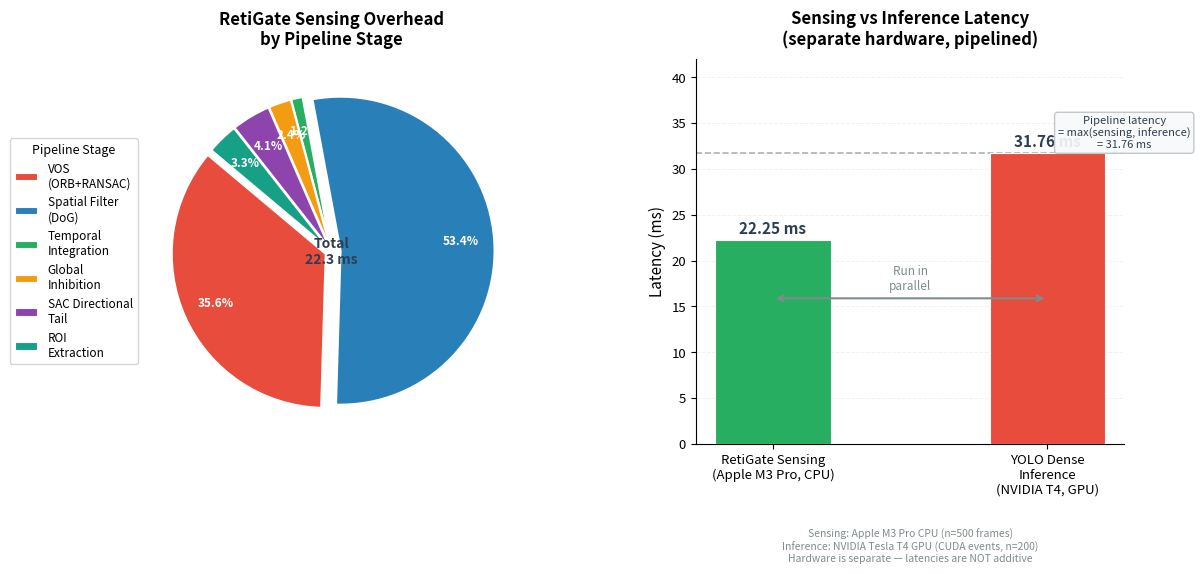

Write the Python code that produced this figure.
# experiments/figures/fig9_latency_breakdown.py
# Standalone version — no retigate imports needed
# Uses locked numbers from FINAL_NUMBERS.md

import matplotlib.pyplot as plt
import numpy as np
from pathlib import Path

OUT = Path("figures")
OUT.mkdir(parents=True, exist_ok=True)

# ── LOCKED NUMBERS (Mac M3 Pro, n=500) ───────────────────────
stages = {
    'VOS\n(ORB+RANSAC)':       7.93,   # 35.7%
    'Spatial Filter\n(DoG)':   11.88,  # 53.4%
    'Temporal\nIntegration':   0.27,   # 1.2%
    'Global\nInhibition':      0.53,   # 2.4%
    'SAC Directional\nTail':   0.91,   # 4.1%
    'ROI\nExtraction':         0.73,   # 3.3%
}
total_sensing = sum(stages.values())   # = 22.25ms

colors = [
    '#E74C3C',   # VOS — red (largest, most notable)
    '#2980B9',   # DoG — blue (largest)
    '#27AE60',   # Temporal
    '#F39C12',   # Global
    '#8E44AD',   # SAC
    '#16A085',   # ROI
]

# ── FIGURE ───────────────────────────────────────────────────
fig, (ax_pie, ax_bar) = plt.subplots(
    1, 2,
    figsize=(13, 5.5),
    facecolor='white',
    gridspec_kw={'wspace': 0.35}
)

# ── PIE CHART — fix label overlap ────────────────────────────
vals   = list(stages.values())
labels = list(stages.keys())

# Consolidate slices < 3% into a visible label
# All slices here are visible — use explode for DoG
explode = [0.02] * len(vals)
explode[1] = 0.06   # pull out DoG (largest)
explode[0] = 0.04   # pull out VOS (second largest)

wedges, texts, autotexts = ax_pie.pie(
    vals,
    labels=None,        # no inline labels — use legend
    colors=colors,
    autopct='%1.1f%%',
    startangle=140,
    pctdistance=0.78,
    explode=explode,
    wedgeprops=dict(linewidth=1.5, edgecolor='white')
)

# Style percentage text
for at in autotexts:
    at.set_fontsize(8.5)
    at.set_fontweight('bold')
    at.set_color('white')

# Legend outside pie — no overlap possible
ax_pie.legend(
    wedges, labels,
    title='Pipeline Stage',
    title_fontsize=9,
    loc='center left',
    bbox_to_anchor=(-0.35, 0.5),
    fontsize=8.5,
    framealpha=0.92,
    edgecolor='lightgray'
)

ax_pie.set_title(
    'RetiGate Sensing Overhead\nby Pipeline Stage',
    fontsize=12, fontweight='bold', pad=10
)

# Total annotation in centre
ax_pie.text(
    0, 0,
    f'Total\n{total_sensing:.1f} ms',
    ha='center', va='center',
    fontsize=10, fontweight='bold',
    color='#2C3E50'
)

# ── BAR CHART — sensing vs inference only ────────────────────
# FIX: Remove "Sparse Total" — it adds M3 + T4 (invalid)
# Show only: RetiGate sensing | YOLO dense inference
# Add note that they run in parallel

bar_labels = [
    'RetiGate Sensing\n(Apple M3 Pro, CPU)',
    'YOLO Dense\nInference\n(NVIDIA T4, GPU)',
]
bar_vals   = [total_sensing, 31.76]
bar_colors = ['#27AE60', '#E74C3C']

bars = ax_bar.bar(
    bar_labels, bar_vals,
    color=bar_colors,
    width=0.42,
    edgecolor='white',
    linewidth=0.8,
    zorder=3
)

# Value labels on bars
for bar, val in zip(bars, bar_vals):
    ax_bar.text(
        bar.get_x() + bar.get_width() / 2,
        val + 0.4,
        f'{val:.2f} ms',
        ha='center', va='bottom',
        fontsize=11, fontweight='bold',
        color='#2C3E50'
    )

# Parallel operation annotation
ax_bar.annotate(
    '',
    xy=(1, max(bar_vals) * 0.5),
    xytext=(0, max(bar_vals) * 0.5),
    arrowprops=dict(
        arrowstyle='<->',
        color='#7F8C8D',
        lw=1.5
    )
)
ax_bar.text(
    0.5, max(bar_vals) * 0.52,
    'Run in\nparallel',
    ha='center', va='bottom',
    fontsize=8.5, color='#7F8C8D',
    style='italic'
)

# Effective latency annotation
effective = max(total_sensing, 31.76)
ax_bar.axhline(
    y=effective,
    color='#2C3E50', linewidth=1.2,
    linestyle='--', alpha=0.4, zorder=2
)
ax_bar.text(
    1.28, effective + 0.3,
    f'Pipeline latency\n= max(sensing, inference)\n'
    f'= {effective:.2f} ms',
    ha='center', va='bottom',
    fontsize=8, color='#2C3E50',
    bbox=dict(boxstyle='round,pad=0.3',
              facecolor='#F8F9FA',
              edgecolor='#BDC3C7',
              alpha=0.92)
)

ax_bar.set_ylabel('Latency (ms)', fontsize=11,
                  labelpad=4)
ax_bar.set_title(
    'Sensing vs Inference Latency\n'
    '(separate hardware, pipelined)',
    fontsize=12, fontweight='bold', pad=10
)
ax_bar.set_ylim(0, 42)
ax_bar.grid(True, alpha=0.18, axis='y',
            linestyle='--', linewidth=0.7,
            zorder=1)
ax_bar.spines[['top', 'right']].set_visible(False)
ax_bar.tick_params(labelsize=9.5)

# Hardware note at bottom
ax_bar.text(
    0.5, -0.22,
    'Sensing: Apple M3 Pro CPU (n=500 frames)\n'
    'Inference: NVIDIA Tesla T4 GPU (CUDA events, n=200)\n'
    'Hardware is separate — latencies are NOT additive',
    transform=ax_bar.transAxes,
    ha='center', va='top',
    fontsize=7.5, color='#7F8C8D',
    style='italic'
)

# ── SAVE ─────────────────────────────────────────────────────
plt.tight_layout(pad=1.5)
plt.subplots_adjust(bottom=0.18)

for fmt in ['pdf', 'png']:
    p = OUT / f"fig9_latency_breakdown.{fmt}"
    plt.savefig(
        str(p), dpi=300,
        bbox_inches='tight',
        facecolor='white'
    )
    print(f"Saved → {p}")

plt.close()
print("Fig 9 done.")
